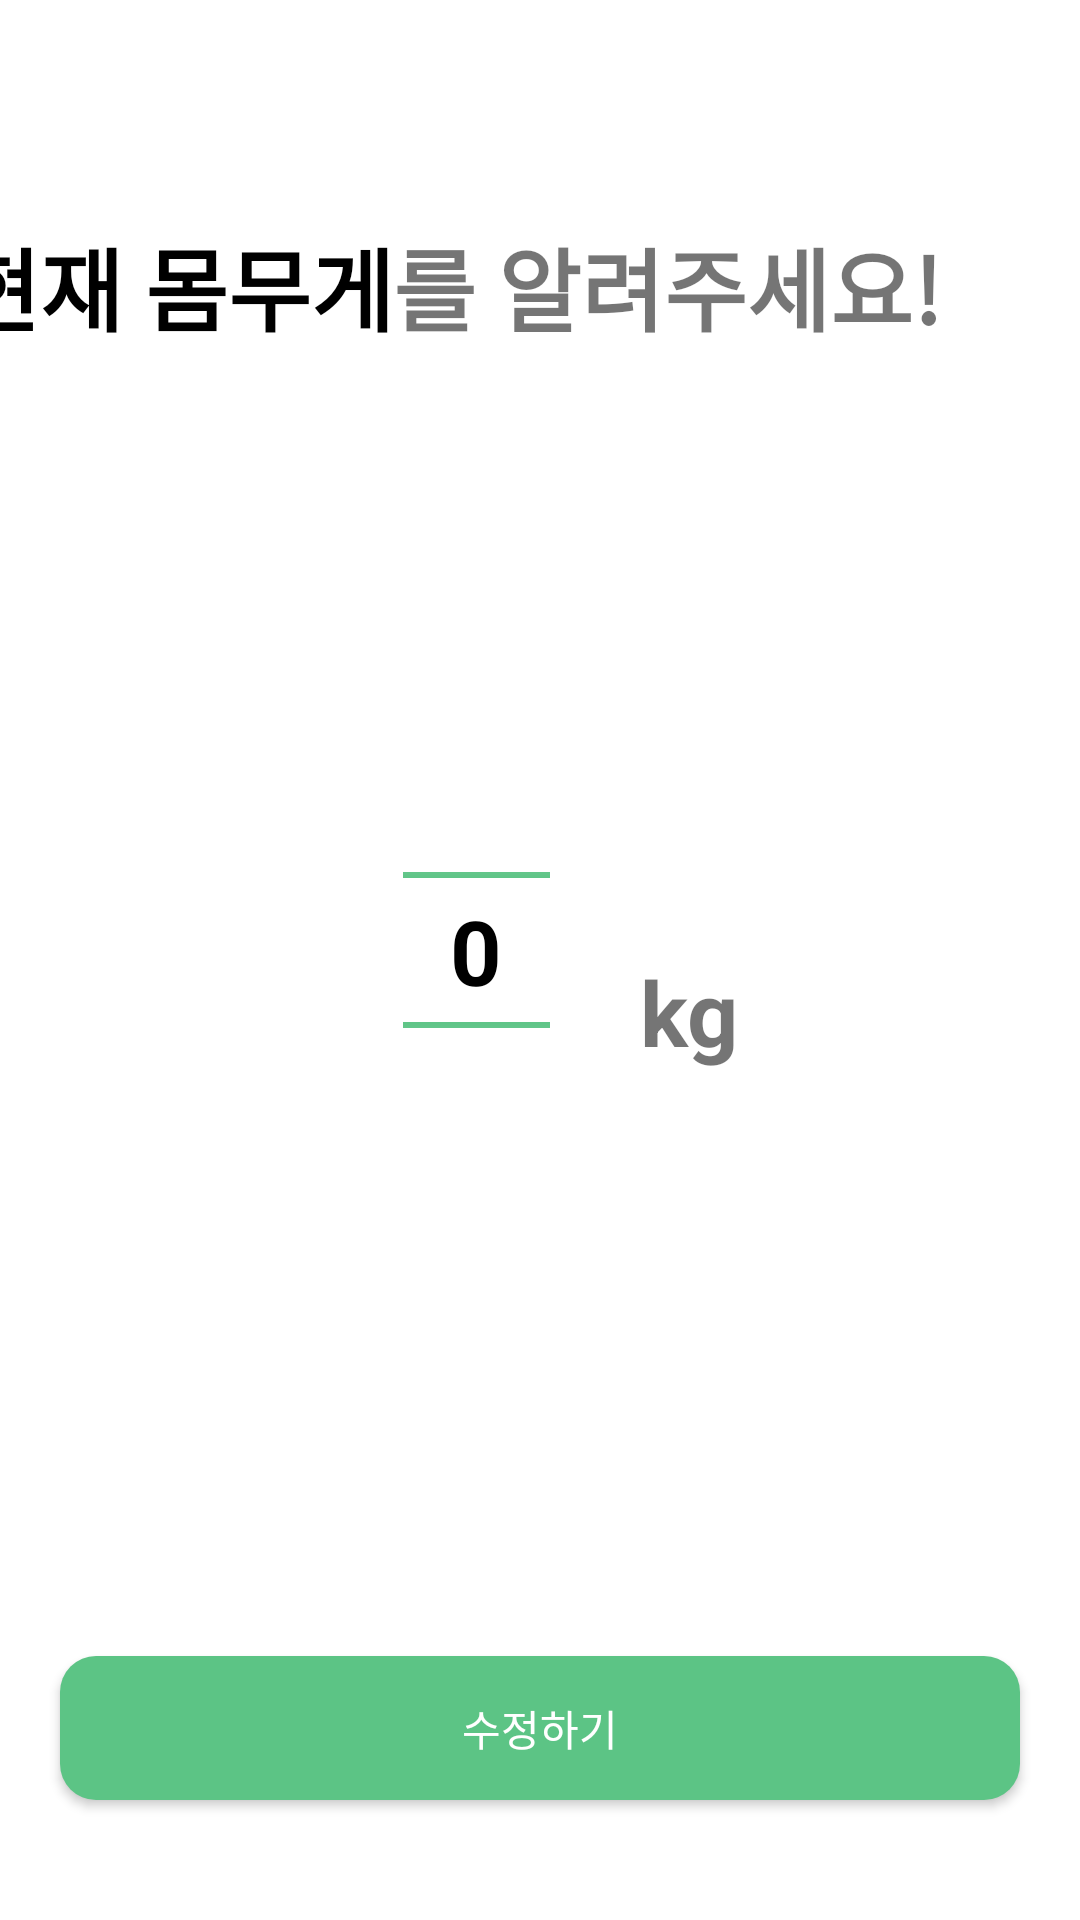

Layout XML and referenced resources for this Android screen:
<!-- AndroidManifest.xml: application theme Theme.TestRecyclerView -->
<!-- res/layout/activity_current_weight.xml -->
<?xml version="1.0" encoding="utf-8"?>

<androidx.constraintlayout.widget.ConstraintLayout xmlns:android="http://schemas.android.com/apk/res/android"
    xmlns:app="http://schemas.android.com/apk/res-auto"
    xmlns:tools="http://schemas.android.com/tools"
    android:layout_width="match_parent"
    android:layout_height="match_parent"
    tools:context=".tutorial.Age">


    <TextView
        android:id="@+id/textView9"
        android:layout_width="wrap_content"
        android:layout_height="wrap_content"
        android:paddingLeft="20dp"
        android:text="현재 몸무게"
        android:textColor="@color/black"
        android:textSize="30sp"
        android:theme="@style/AppTheme.Picker"
        app:layout_constraintBottom_toBottomOf="parent"
        app:layout_constraintEnd_toStartOf="@+id/infoTv"
        app:layout_constraintHorizontal_bias="0.127"
        app:layout_constraintLeft_toLeftOf="parent"
        app:layout_constraintRight_toRightOf="parent"
        app:layout_constraintTop_toTopOf="parent"
        app:layout_constraintVertical_bias="0.123" />

    <TextView
        android:id="@+id/infoTv"
        android:layout_width="wrap_content"
        android:layout_height="wrap_content"
        android:text="를 알려주세요!"
        android:theme="@style/AppTheme.Picker"
        app:layout_constraintBottom_toBottomOf="parent"
        app:layout_constraintHorizontal_bias="0.74"
        app:layout_constraintLeft_toLeftOf="parent"
        app:layout_constraintRight_toRightOf="parent"
        app:layout_constraintTop_toTopOf="parent"
        app:layout_constraintVertical_bias="0.123" />

    <NumberPicker
        android:id="@+id/infoNp"
        android:layout_width="49dp"
        android:layout_height="187dp"
        android:layout_margin="50dp"
        android:theme="@style/AppTheme.Picker"
        app:layout_constraintBottom_toBottomOf="parent"
        app:layout_constraintEnd_toEndOf="parent"
        app:layout_constraintHorizontal_bias="0.4"
        app:layout_constraintStart_toStartOf="parent"
        app:layout_constraintTop_toBottomOf="@+id/textView9"
        app:layout_constraintVertical_bias="0.238" />

    <androidx.appcompat.widget.AppCompatButton
        android:id="@+id/intentBtn"
        android:layout_width="match_parent"
        android:layout_height="wrap_content"
        android:layout_marginStart="20dp"
        android:layout_marginEnd="20dp"
        android:layout_marginBottom="40dp"
        android:background="@drawable/register_btn"
        android:text="수정하기"
        android:textColor="@color/white"
        app:layout_constraintBottom_toBottomOf="parent"
        app:layout_constraintEnd_toEndOf="parent"
        app:layout_constraintHorizontal_bias="0.0"
        app:layout_constraintStart_toStartOf="parent"
        app:layout_constraintTop_toBottomOf="@+id/infoNp"
        app:layout_constraintVertical_bias="1.0" />

    <TextView
        android:id="@+id/textView11"
        android:layout_width="wrap_content"
        android:layout_height="wrap_content"
        android:layout_marginStart="30dp"
        android:layout_marginTop="200dp"
        android:text="kg"
        android:theme="@style/AppTheme.Picker"
        app:layout_constraintStart_toEndOf="@+id/infoNp"
        app:layout_constraintTop_toBottomOf="@+id/infoTv" />


</androidx.constraintlayout.widget.ConstraintLayout>
<!-- resources referenced by this layout -->
<resources>
  <color name="black">#FF000000</color>
  <color name="white">#FFFFFFFF</color>
  <!-- drawable register_btn (drawable-v24) -->
  <?xml version="1.0" encoding="utf-8"?>
  <shape xmlns:android="http://schemas.android.com/apk/res/android"
      android:padding="10dp"
      android:shape="rectangle" >
      <solid android:color="#5CC485" />
      <corners
          android:bottomLeftRadius="12dp"
          android:bottomRightRadius="12dp"
          android:topLeftRadius="12dp"
          android:topRightRadius="12dp" />
  </shape>
  <style name="AppTheme.Picker" parent="Theme.AppCompat.Light.NoActionBar">
          <item name="android:colorControlNormal">#5CC485</item>
        <item name="android:textColorPrimary">@color/black</item>
          <item name="android:textSize">30sp</item>
          <item name="android:textStyle">bold</item>
      </style>
  <style name="Theme.TestRecyclerView" parent="Theme.MaterialComponents.DayNight.DarkActionBar">
          <item name="android:textColorPrimary">@color/black</item>
          
          <item name="colorPrimary">@color/purple_500</item>
          <item name="colorPrimaryVariant">@color/purple_700</item>
          <item name="colorOnPrimary">@color/white</item>
          
          <item name="colorSecondary">@color/teal_200</item>
          <item name="colorSecondaryVariant">@color/teal_700</item>
          <item name="colorOnSecondary">@color/black</item>
          
          <item name="android:statusBarColor" tools:targetApi="l">?attr/colorPrimaryVariant</item>
          
      </style>
  <color name="purple_500">#FF6200EE</color>
  <color name="purple_700">#FF3700B3</color>
  <color name="teal_200">#FF03DAC5</color>
  <color name="teal_700">#FF018786</color>
</resources>
